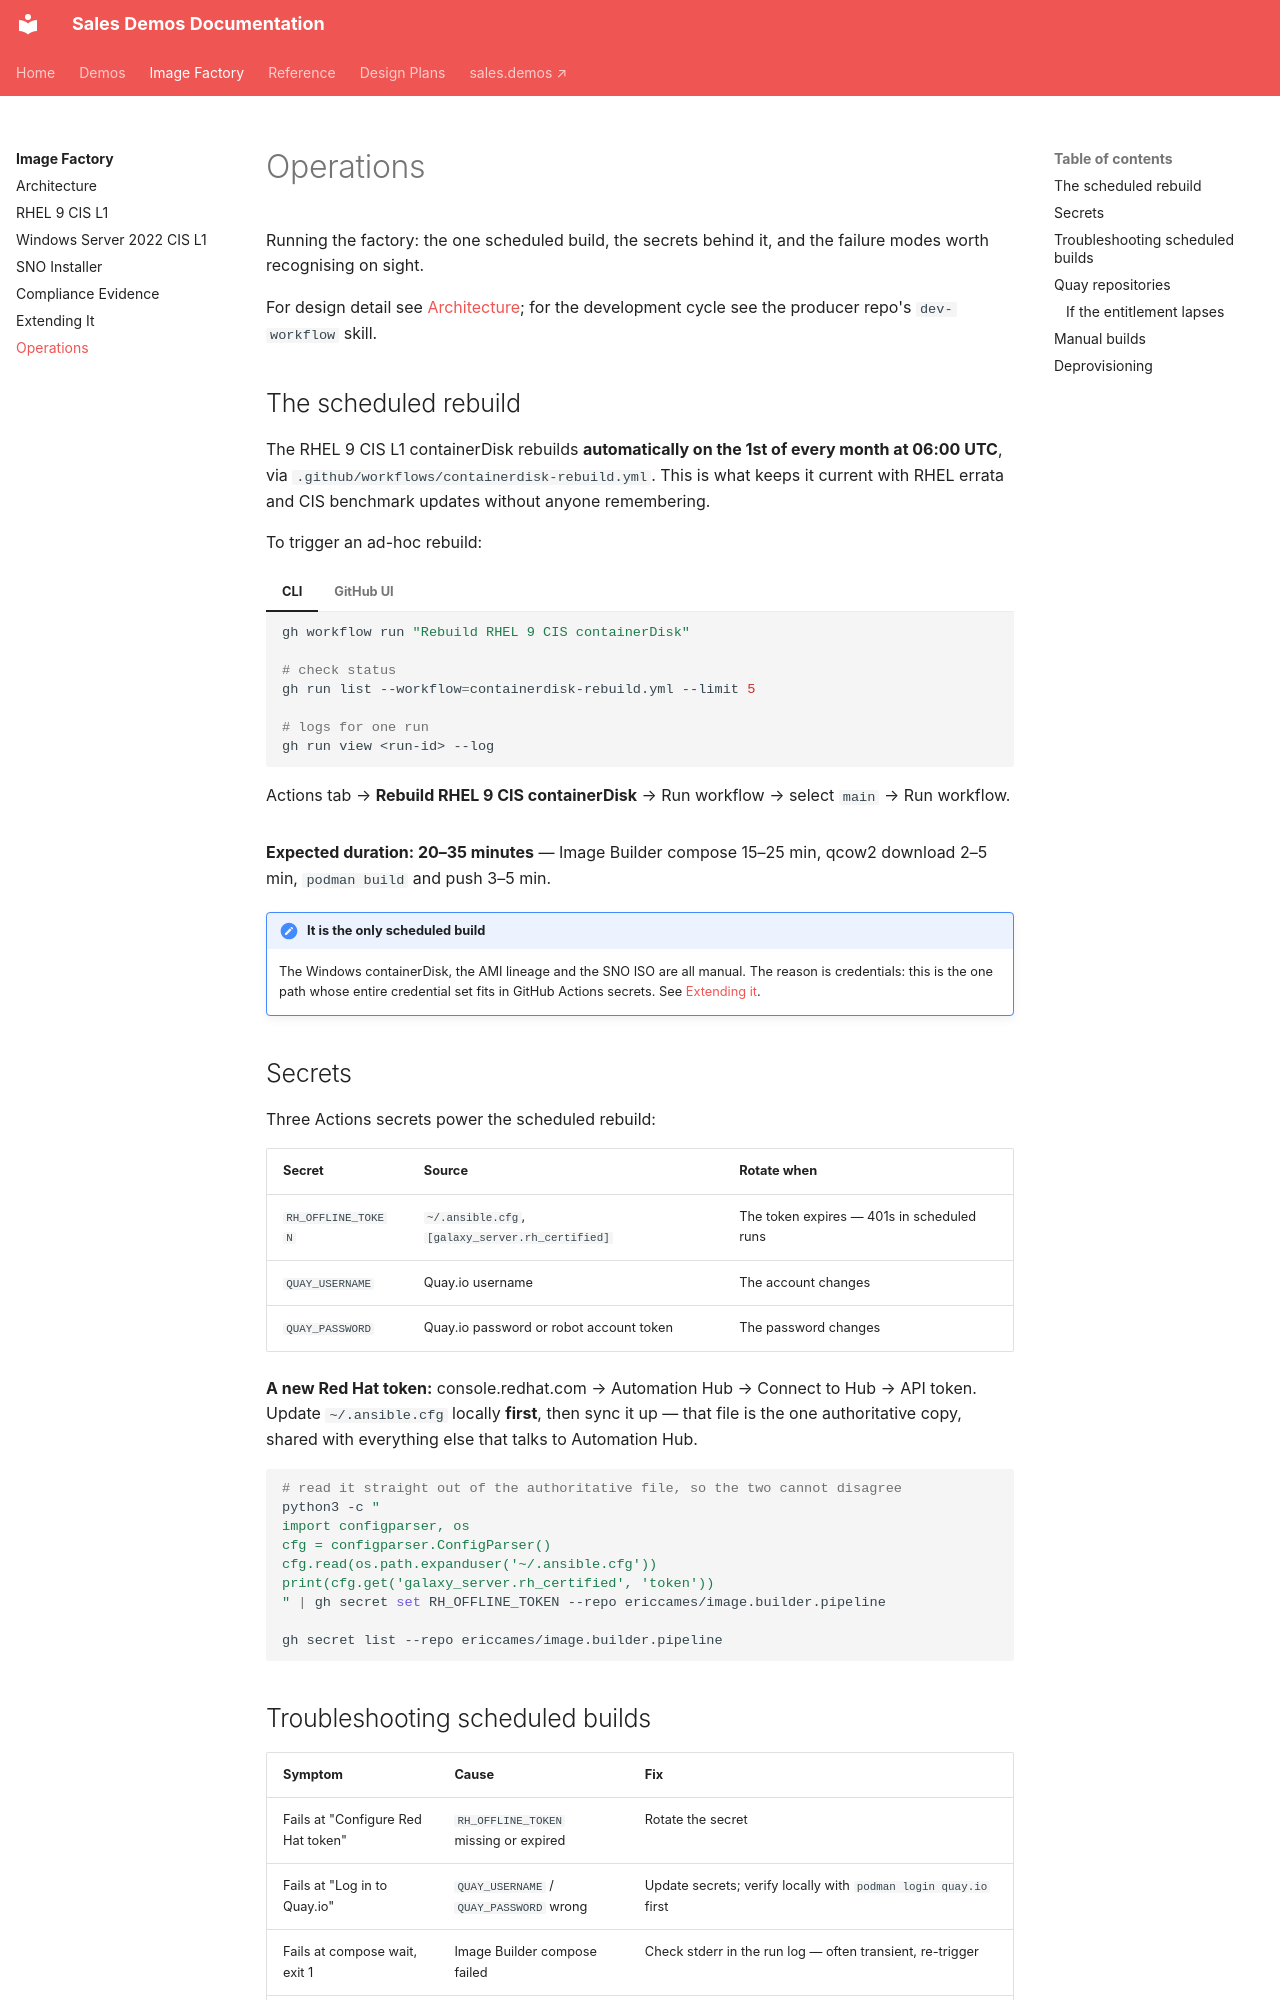

repository: ericcames/sales.demos-docs · page: image-factory/operations/index.html · generator: mkdocs

# Operations

Running the factory: the one scheduled build, the secrets behind it, and the
failure modes worth recognising on sight.

For design detail see [Architecture](architecture.md); for the development cycle
see the producer repo's `dev-workflow` skill.

## The scheduled rebuild

The RHEL 9 CIS L1 containerDisk rebuilds **automatically on the 1st of every
month at 06:00 UTC**, via `.github/workflows/containerdisk-rebuild.yml`. This is
what keeps it current with RHEL errata and CIS benchmark updates without anyone
remembering.

To trigger an ad-hoc rebuild:

=== "CLI"

    ```bash
    gh workflow run "Rebuild RHEL 9 CIS containerDisk"

    # check status
    gh run list --workflow=containerdisk-rebuild.yml --limit 5

    # logs for one run
    gh run view <run-id> --log
    ```

=== "GitHub UI"

    Actions tab → **Rebuild RHEL 9 CIS containerDisk** → Run workflow → select
    `main` → Run workflow.

**Expected duration: 20–35 minutes** — Image Builder compose 15–25 min, qcow2
download 2–5 min, `podman build` and push 3–5 min.

!!! note "It is the only scheduled build"
    The Windows containerDisk, the AMI lineage and the SNO ISO are all manual.
    The reason is credentials: this is the one path whose entire credential set
    fits in GitHub Actions secrets. See
    [Extending it](extending.md#known-gaps-named).

## Secrets

Three Actions secrets power the scheduled rebuild:

| Secret | Source | Rotate when |
|---|---|---|
| `RH_OFFLINE_TOKEN` | `~/.ansible.cfg`, `[galaxy_server.rh_certified]` | The token expires — 401s in scheduled runs |
| `QUAY_USERNAME` | Quay.io username | The account changes |
| `QUAY_PASSWORD` | Quay.io password or robot account token | The password changes |

**A new Red Hat token:** console.redhat.com → Automation Hub → Connect to Hub →
API token. Update `~/.ansible.cfg` locally **first**, then sync it up — that file
is the one authoritative copy, shared with everything else that talks to
Automation Hub.

```bash
# read it straight out of the authoritative file, so the two cannot disagree
python3 -c "
import configparser, os
cfg = configparser.ConfigParser()
cfg.read(os.path.expanduser('~/.ansible.cfg'))
print(cfg.get('galaxy_server.rh_certified', 'token'))
" | gh secret set RH_OFFLINE_TOKEN --repo ericcames/image.builder.pipeline

gh secret list --repo ericcames/image.builder.pipeline
```
